2-way image classification set "prepared_dataset" from GitHub (Vedant-1724/GestureBot-Ai); label vocabulary: hazardous, non-hazardous.

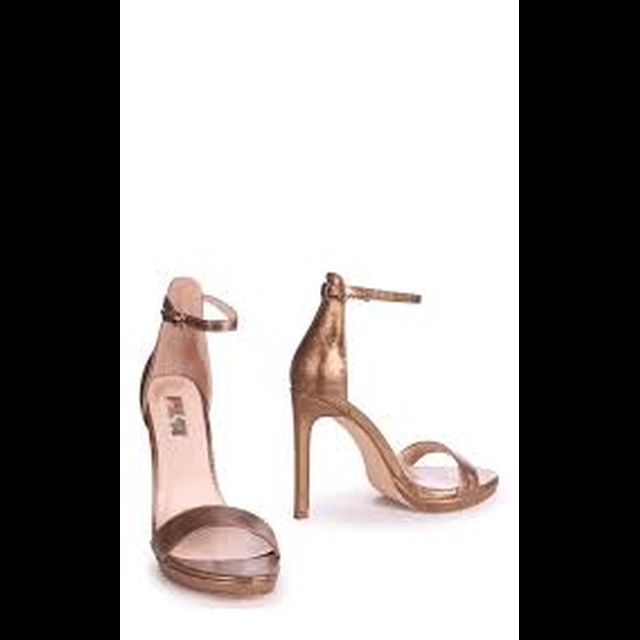
Label: non-hazardous

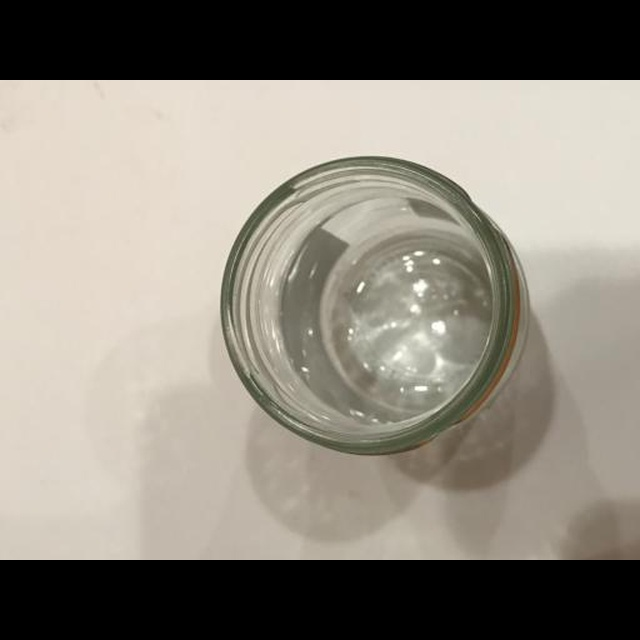
Label: hazardous

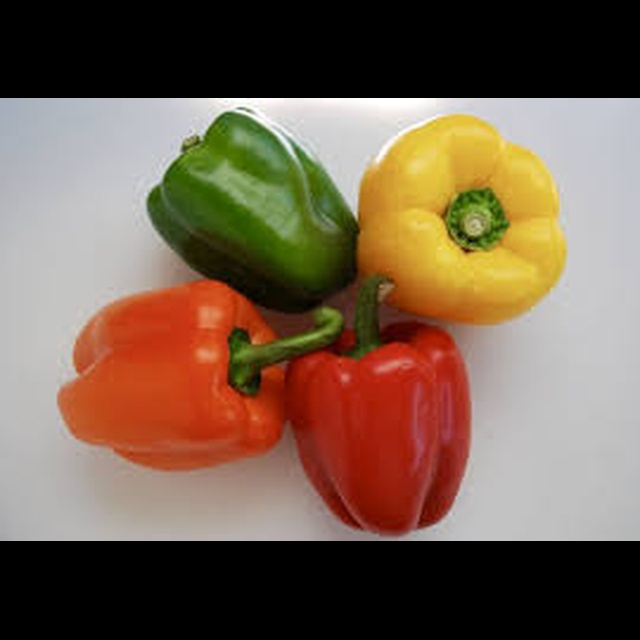
Label: hazardous

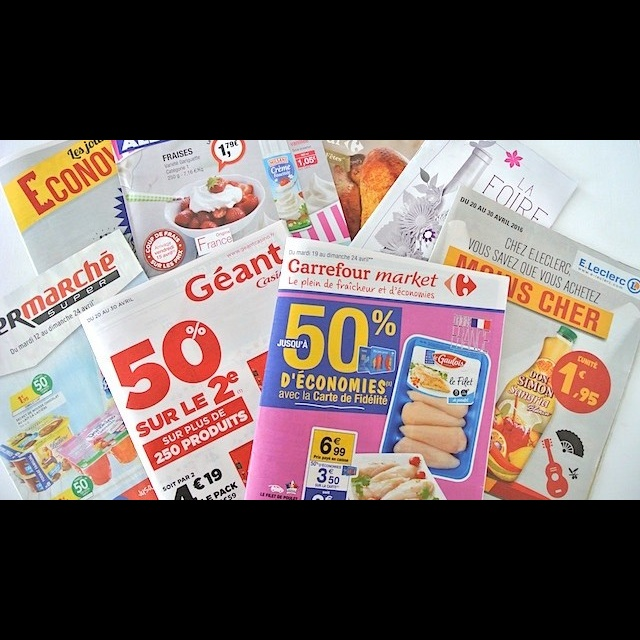
Label: non-hazardous

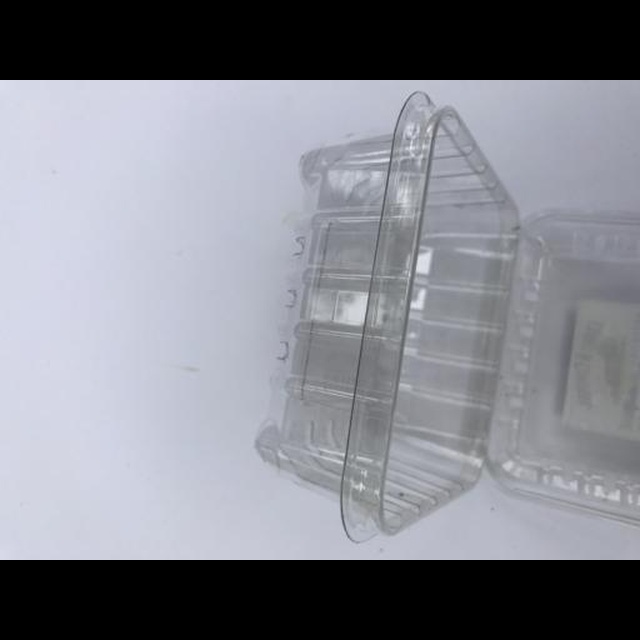
Label: non-hazardous

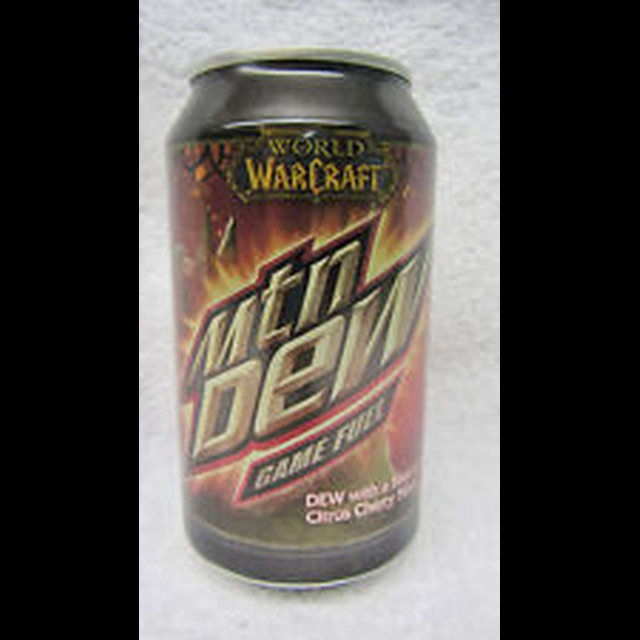
Label: hazardous
